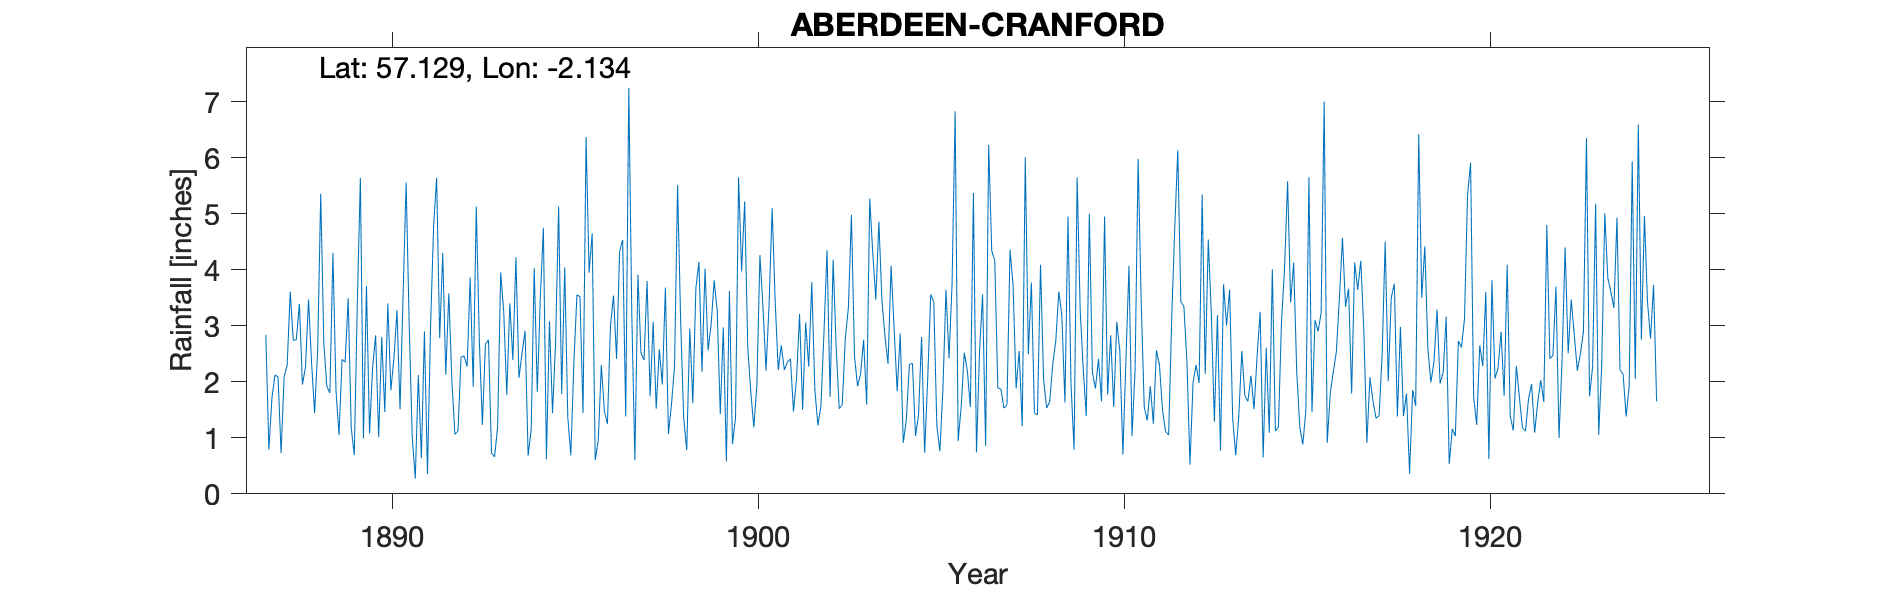

The file beside this chart, header and first rows:
ABERDEEN CRANFORD, , , , , , , , , , , , , , , , , , , , , , , 
Grid ref, NJ920042, Long, -2.134, Lat, 57.13, Elevation, 120, ft, , , , , , , , , , , , , , , 
Station no, RR1179, , , , , , , , , , , , , , , , , , , , , , 
, 1880, 1881, 1882, 1883, 1884, 1885, 1886, 1887, 1888, 1889, 1890, 1891, 1892, 1893, 1894, 1895, 1896, 1897, 1898, 1899, 1900, 1901, 1902
January, , , , , , , , 2.84, 1.95, 1.05, 2.83, 1.02, 3.58, 2.67, 2.51, 5.13, 0.6, 3.18, 1.07, 4.02, 3.97, 2.21, 1.87
February, , , , , , , , 0.79, 2.26, 2.4, 1.01, 0.27, 2.01, 2.75, 2.91, 1.78, 0.96, 0.6, 1.6, 2.56, 5.22, 2.65, 1.22
March, , , , , , , , 1.71, 3.47, 2.35, 2.8, 2.12, 1.06, 0.73, 0.68, 4.04, 2.3, 3.91, 2.27, 3.02, 2.62, 2.21, 1.57
April, , , , , , , , 2.12, 2.34, 3.49, 1.46, 0.63, 1.12, 0.66, 1.15, 1.37, 1.48, 2.51, 5.51, 3.81, 1.82, 2.35, 2.88
May, , , , , , , , 2.09, 1.44, 1.18, 3.4, 2.9, 2.44, 1.2, 4.03, 0.69, 1.25, 2.39, 3.1, 3.26, 1.19, 2.41, 4.35
June, , , , , , , , 0.73, 2.58, 0.69, 1.85, 0.35, 2.46, 3.95, 1.82, 2.34, 3, 3.8, 1.36, 1.42, 1.94, 1.47, 1.73
July, , , , , , , , 2.09, 5.36, 3.41, 2.42, 2.96, 2.27, 3.25, 3.5, 3.55, 3.54, 1.74, 0.78, 2.97, 4.26, 2.05, 4.18
August, , , , , , , , 2.3, 2.71, 5.64, 3.28, 4.77, 3.86, 1.77, 4.75, 3.52, 2.41, 3.07, 2.95, 0.58, 3.33, 3.21, 2.61
September, , , , , , , , 3.61, 1.92, 0.99, 1.51, 5.64, 1.91, 3.4, 0.62, 1.44, 4.33, 1.52, 1.62, 3.62, 2.2, 1.5, 1.52
October, , , , , , , , 2.74, 1.8, 3.71, 3.54, 2.78, 5.13, 2.39, 3.08, 6.37, 4.53, 2.58, 3.67, 0.89, 3.38, 3.06, 1.59
November, , , , , , , , 2.75, 4.3, 1.08, 5.56, 4.3, 2.74, 4.22, 1.44, 3.95, 1.38, 1.95, 4.14, 1.36, 5.1, 2.27, 2.78
December, , , , , , , , 3.39, 1.85, 2.25, 3.02, 2.13, 1.23, 2.07, 2.68, 4.65, 7.25, 3.68, 2.18, 5.65, 3.44, 3.78, 3.32
Total, , , , , , , , 27.16, 31.98, 28.24, 32.68, 29.87, 29.81, 29.06, 29.17, 38.83, 33.03, 30.93, 30.25, 33.16, 38.47, 29.17, 29.62
